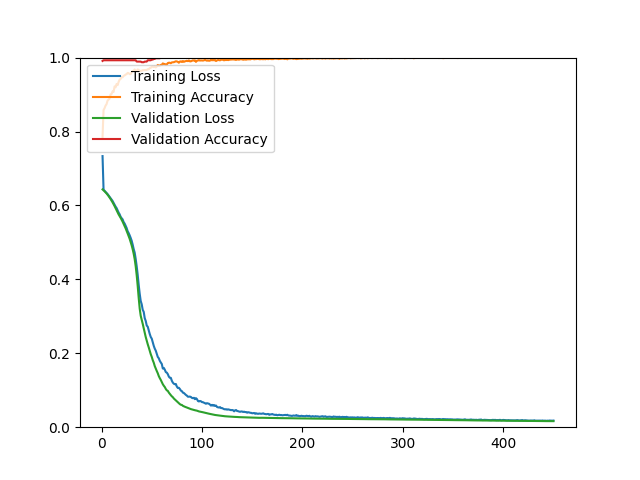

Data behind this chart, as committed beside it:
epoch, loss, acc, val_loss, val_acc
1, 0.7335, 0.7854, 0.6434, 0.9910
2, 0.6427, 0.8581, 0.6410, 0.9928
3, 0.6397, 0.8631, 0.6382, 0.9928
4, 0.6370, 0.8701, 0.6353, 0.9928
5, 0.6337, 0.8741, 0.6324, 0.9928
6, 0.6308, 0.8836, 0.6290, 0.9928
7, 0.6270, 0.8864, 0.6254, 0.9928
8, 0.6236, 0.8890, 0.6215, 0.9928
9, 0.6191, 0.9004, 0.6173, 0.9928
10, 0.6156, 0.9014, 0.6130, 0.9928
11, 0.6121, 0.9089, 0.6082, 0.9928
12, 0.6069, 0.9074, 0.6033, 0.9928
13, 0.6015, 0.9221, 0.5981, 0.9928
14, 0.5968, 0.9197, 0.5926, 0.9928
15, 0.5928, 0.9287, 0.5872, 0.9928
16, 0.5864, 0.9255, 0.5817, 0.9928
17, 0.5807, 0.9342, 0.5757, 0.9928
18, 0.5762, 0.9404, 0.5713, 0.9928
19, 0.5694, 0.9422, 0.5665, 0.9928
20, 0.5655, 0.9476, 0.5614, 0.9928
21, 0.5623, 0.9468, 0.5560, 0.9928
22, 0.5551, 0.9506, 0.5502, 0.9928
23, 0.5510, 0.9518, 0.5442, 0.9928
24, 0.5450, 0.9542, 0.5379, 0.9928
25, 0.5389, 0.9552, 0.5312, 0.9928
26, 0.5303, 0.9586, 0.5241, 0.9928
27, 0.5253, 0.9578, 0.5169, 0.9928
28, 0.5192, 0.9552, 0.5097, 0.9928
29, 0.5123, 0.9554, 0.5011, 0.9928
30, 0.5045, 0.9609, 0.4920, 0.9928
31, 0.4941, 0.9637, 0.4815, 0.9928
32, 0.4820, 0.9643, 0.4694, 0.9928
33, 0.4724, 0.9679, 0.4547, 0.9928
34, 0.4553, 0.9629, 0.4356, 0.9928
35, 0.4355, 0.9639, 0.4112, 0.9892
36, 0.4124, 0.9679, 0.3824, 0.9892
37, 0.3851, 0.9667, 0.3498, 0.9892
38, 0.3611, 0.9633, 0.3209, 0.9892
39, 0.3416, 0.9643, 0.3015, 0.9892
40, 0.3326, 0.9645, 0.2910, 0.9875
41, 0.3175, 0.9661, 0.2797, 0.9875
42, 0.3121, 0.9659, 0.2675, 0.9875
43, 0.2950, 0.9663, 0.2554, 0.9892
44, 0.2875, 0.9663, 0.2440, 0.9892
45, 0.2751, 0.9665, 0.2340, 0.9892
46, 0.2719, 0.9687, 0.2245, 0.9928
47, 0.2620, 0.9683, 0.2159, 0.9928
48, 0.2522, 0.9719, 0.2063, 0.9928
49, 0.2441, 0.9723, 0.1975, 0.9928
50, 0.2396, 0.9749, 0.1903, 0.9946
51, 0.2294, 0.9757, 0.1813, 0.9946
52, 0.2201, 0.9743, 0.1745, 0.9964
53, 0.2125, 0.9765, 0.1653, 0.9964
54, 0.2070, 0.9733, 0.1583, 0.9982
55, 0.1989, 0.9761, 0.1520, 0.9982
56, 0.1901, 0.9801, 0.1459, 0.9982
57, 0.1866, 0.9777, 0.1383, 0.9982
58, 0.1797, 0.9781, 0.1327, 0.9982
59, 0.1751, 0.9803, 0.1278, 1
60, 0.1711, 0.9799, 0.1220, 1
... 390 more rows
